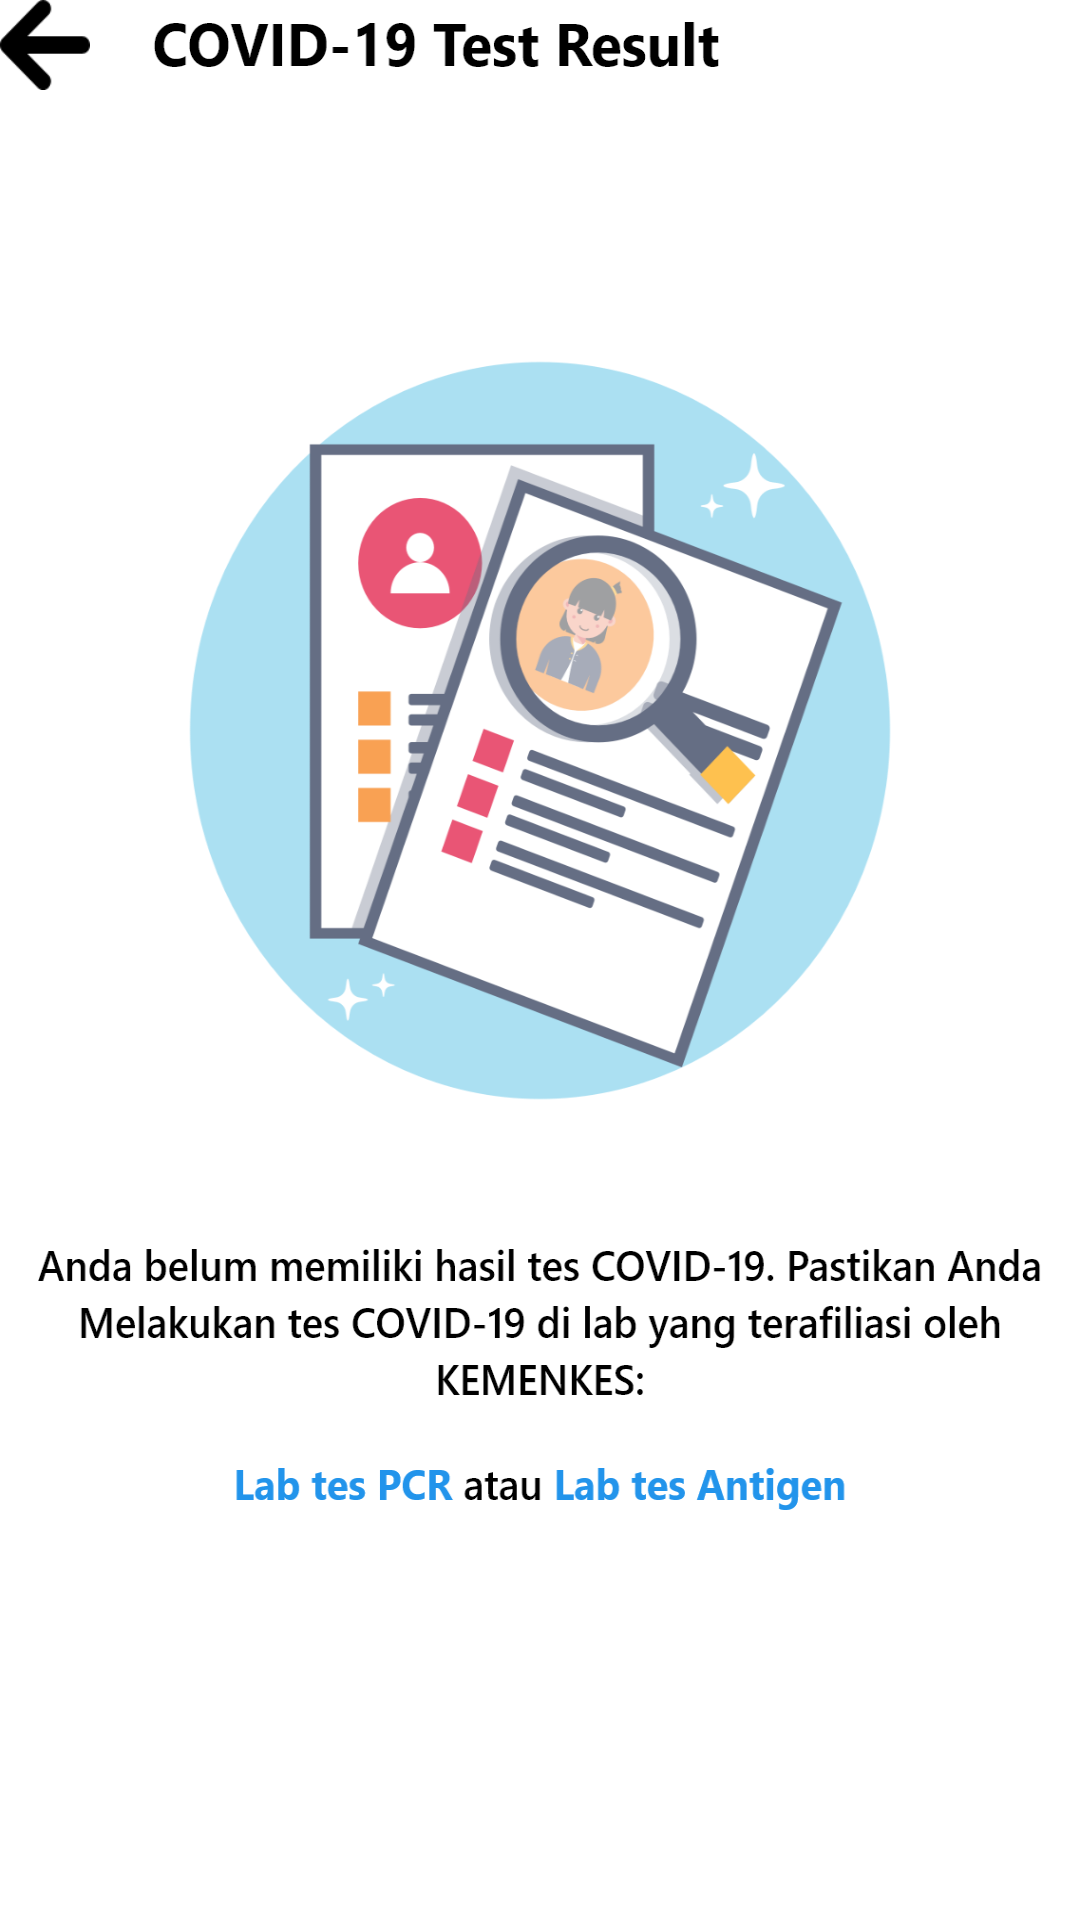

Layout XML and referenced resources for this Android screen:
<!-- AndroidManifest.xml: application theme Theme.PeduliLindungi -->
<!-- res/layout/activity_hasil.xml -->
<?xml version="1.0" encoding="utf-8"?>
<RelativeLayout xmlns:android="http://schemas.android.com/apk/res/android"
    android:layout_width="match_parent"
    android:layout_height="match_parent"
    android:background="#FFFFFF">
    
    <ImageView
        android:id="@+id/back2"
        android:layout_width="30dp"
        android:layout_height="30dp"
        android:background="@drawable/icon_back"
        android:layout_marginRight="15dp"
        android:onClick="clickback2"/>

    <ImageView
        android:id="@+id/result"
        android:layout_width="match_parent"
        android:layout_height="wrap_content"
        android:background="@drawable/icon_result" />

</RelativeLayout>
<!-- resources referenced by this layout -->
<resources>
  <!-- drawable icon_back: png bitmap (drawable-xxhdpi, 1263 bytes) -->
  <!-- drawable icon_result: png bitmap (drawable-xxhdpi, 208702 bytes) -->
  <style name="Theme.PeduliLindungi" parent="Theme.MaterialComponents.DayNight.DarkActionBar">
          
          <item name="colorPrimary">@color/purple_500</item>
          <item name="colorPrimaryVariant">@color/purple_700</item>
          <item name="colorOnPrimary">@color/white</item>
          
          <item name="colorSecondary">@color/teal_200</item>
          <item name="colorSecondaryVariant">@color/teal_700</item>
          <item name="colorOnSecondary">@color/black</item>
          
          <item name="android:statusBarColor" tools:targetApi="l">?attr/colorPrimaryVariant</item>
          
      </style>
  <!-- not gathered from this repository: default colours our renderer supplied (Android Studio template values) -->
  <color name="purple_500">#FF6200EE</color>
  <color name="purple_700">#FF3700B3</color>
  <color name="teal_200">#FF03DAC5</color>
  <color name="teal_700">#FF018786</color>
  <color name="black">#FF000000</color>
  <color name="white">#FFFFFFFF</color>
</resources>
